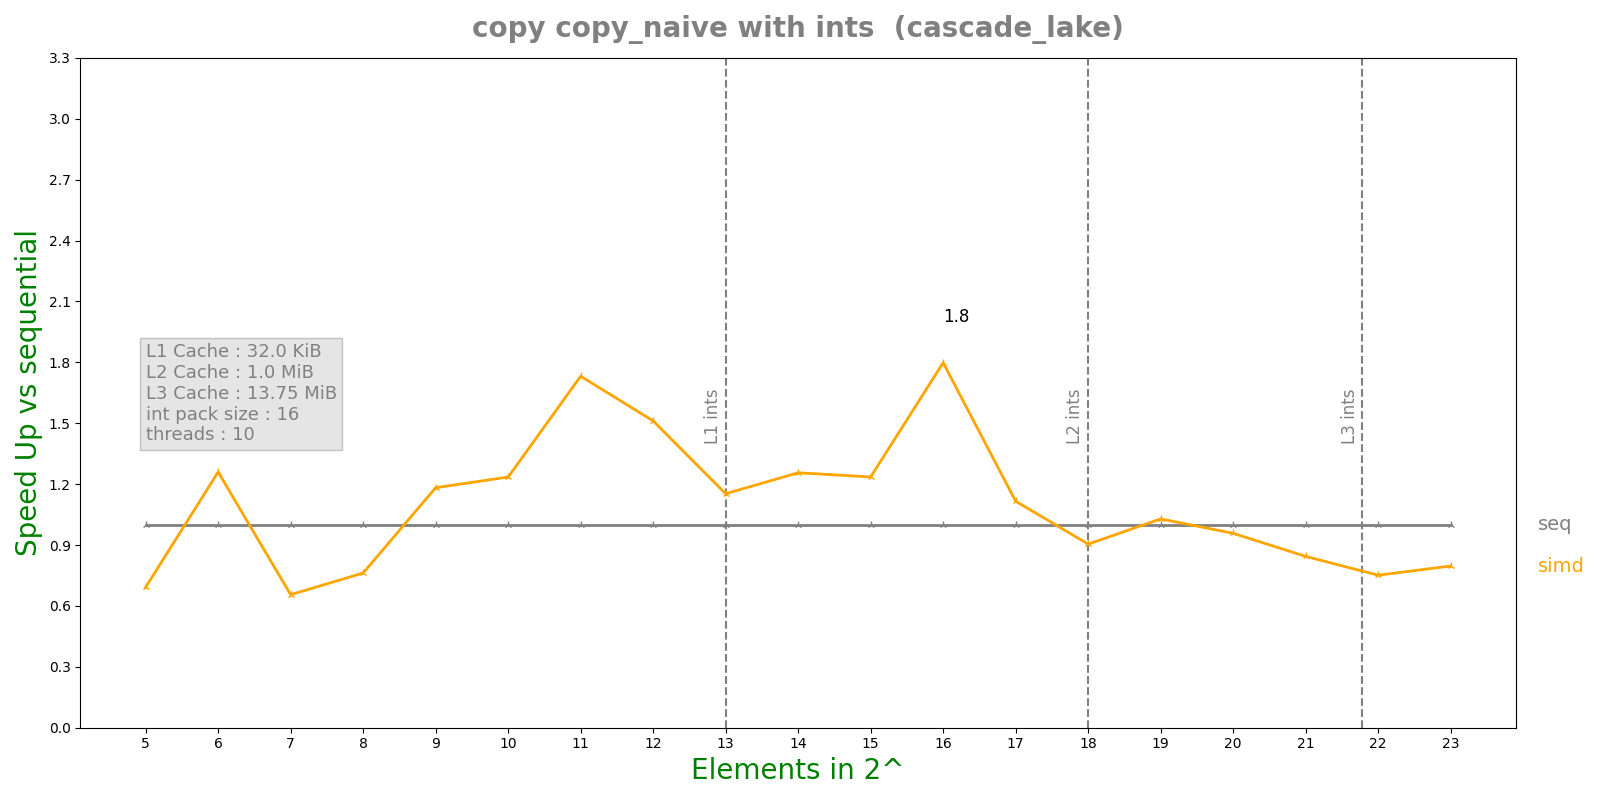

Data behind this chart, as committed beside it:
n, lane, threads, seq, simd, par, simdpar
5, 16, 10, 4.163e-08, 6.014e-08, 6.55463e-05, 4.5422e-08
6, 16, 10, 5.852e-08, 4.646e-08, 4.35325e-05, 3.4108e-08
7, 16, 10, 4.545e-08, 6.935e-08, 4.1953e-05, 6.8511e-08
8, 16, 10, 5.931e-08, 7.782e-08, 4.04325e-05, 7.5839e-08
9, 16, 10, 9.995e-08, 8.454e-08, 3.90024e-05, 9.193e-08
10, 16, 10, 1.4918e-07, 1.208e-07, 4.25435e-05, 1.13158e-07
11, 16, 10, 2.7584e-07, 1.5932e-07, 3.78208e-05, 1.4901e-07
12, 16, 10, 5.7168e-07, 3.7822e-07, 3.64751e-05, 4.44862e-07
13, 16, 10, 1.2705e-06, 1.10218e-06, 3.57431e-05, 1.12252e-06
14, 16, 10, 2.52054e-06, 2.00704e-06, 4.09804e-05, 1.97768e-06
15, 16, 10, 4.85504e-06, 3.9302e-06, 4.58952e-05, 6.21592e-06
16, 16, 10, 1.51812e-05, 8.4428e-06, 6.01477e-05, 8.36029e-06
17, 16, 10, 3.64561e-05, 3.26713e-05, 8.53072e-05, 3.46524e-05
18, 16, 10, 9.27453e-05, 0.0001025, 8.94109e-05, 0.000104
19, 16, 10, 0.0002185, 0.0002124, 0.0001433, 0.0002053
20, 16, 10, 0.0004231, 0.0004418, 0.0002269, 0.0004709
21, 16, 10, 0.0009446, 0.001119, 0.0007886, 0.001156
22, 16, 10, 0.002001, 0.002663, 0.00139, 0.002645
23, 16, 10, 0.004384, 0.005503, 0.002221, 0.005427
